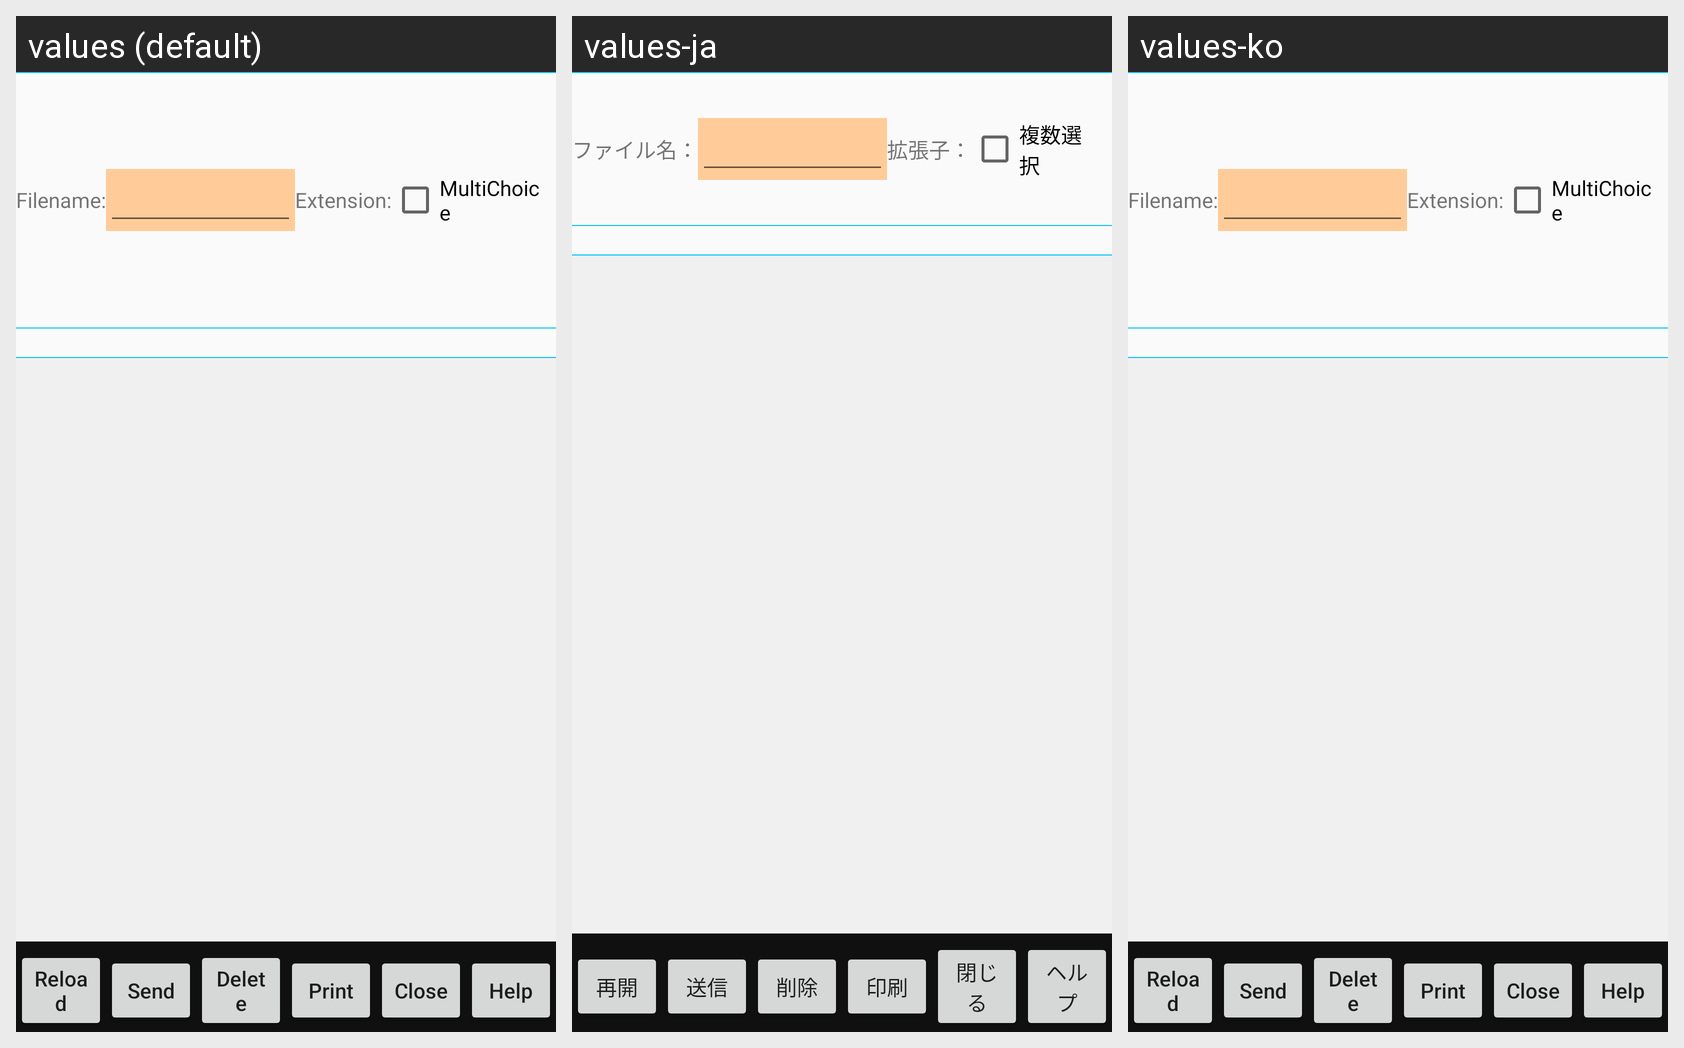

Locale-by-locale string values for the Android screen shown in this grid:
Android screen res/layout/historydlg.xml rendered under 3 locales, left to right: values (default), values-ja, values-ko. Device: Nexus 5 (rendered at 1080×1920; each locale shown at half size, 540×960, under a caption strip naming it); theme AppTheme.NoActionBar.
Strings drawn on this screen, with the default value and each locale's value (text and hints the layout hard-codes, and strings that could not be matched under every locale, appear in the picture but are not listed):

LabelFileName
  values: Filename:
  values-ja: ファイル名：
  values-ko: Filename:  [not translated; the default value is used]

LabelFilter
  values: Extension:
  values-ja: 拡張子：
  values-ko: Extension:  [not translated; the default value is used]

MultiSelect
  values: MultiChoice
  values-ja: 複数選択
  values-ko: MultiChoice  [not translated; the default value is used]

Label_Reload
  values: Reload
  values-ja: 再開
  values-ko: Reload  [not translated; the default value is used]

Send
  values: Send
  values-ja: 送信
  values-ko: Send  [not translated; the default value is used]

Delete
  values: Delete
  values-ja: 削除
  values-ko: Delete  [not translated; the default value is used]

Print
  values: Print
  values-ja: 印刷
  values-ko: Print  [not translated; the default value is used]

Close
  values: Close
  values-ja: 閉じる
  values-ko: Close  [not translated; the default value is used]

Help
  values: Help
  values-ja: ヘルプ
  values-ko: Help  [not translated; the default value is used]
